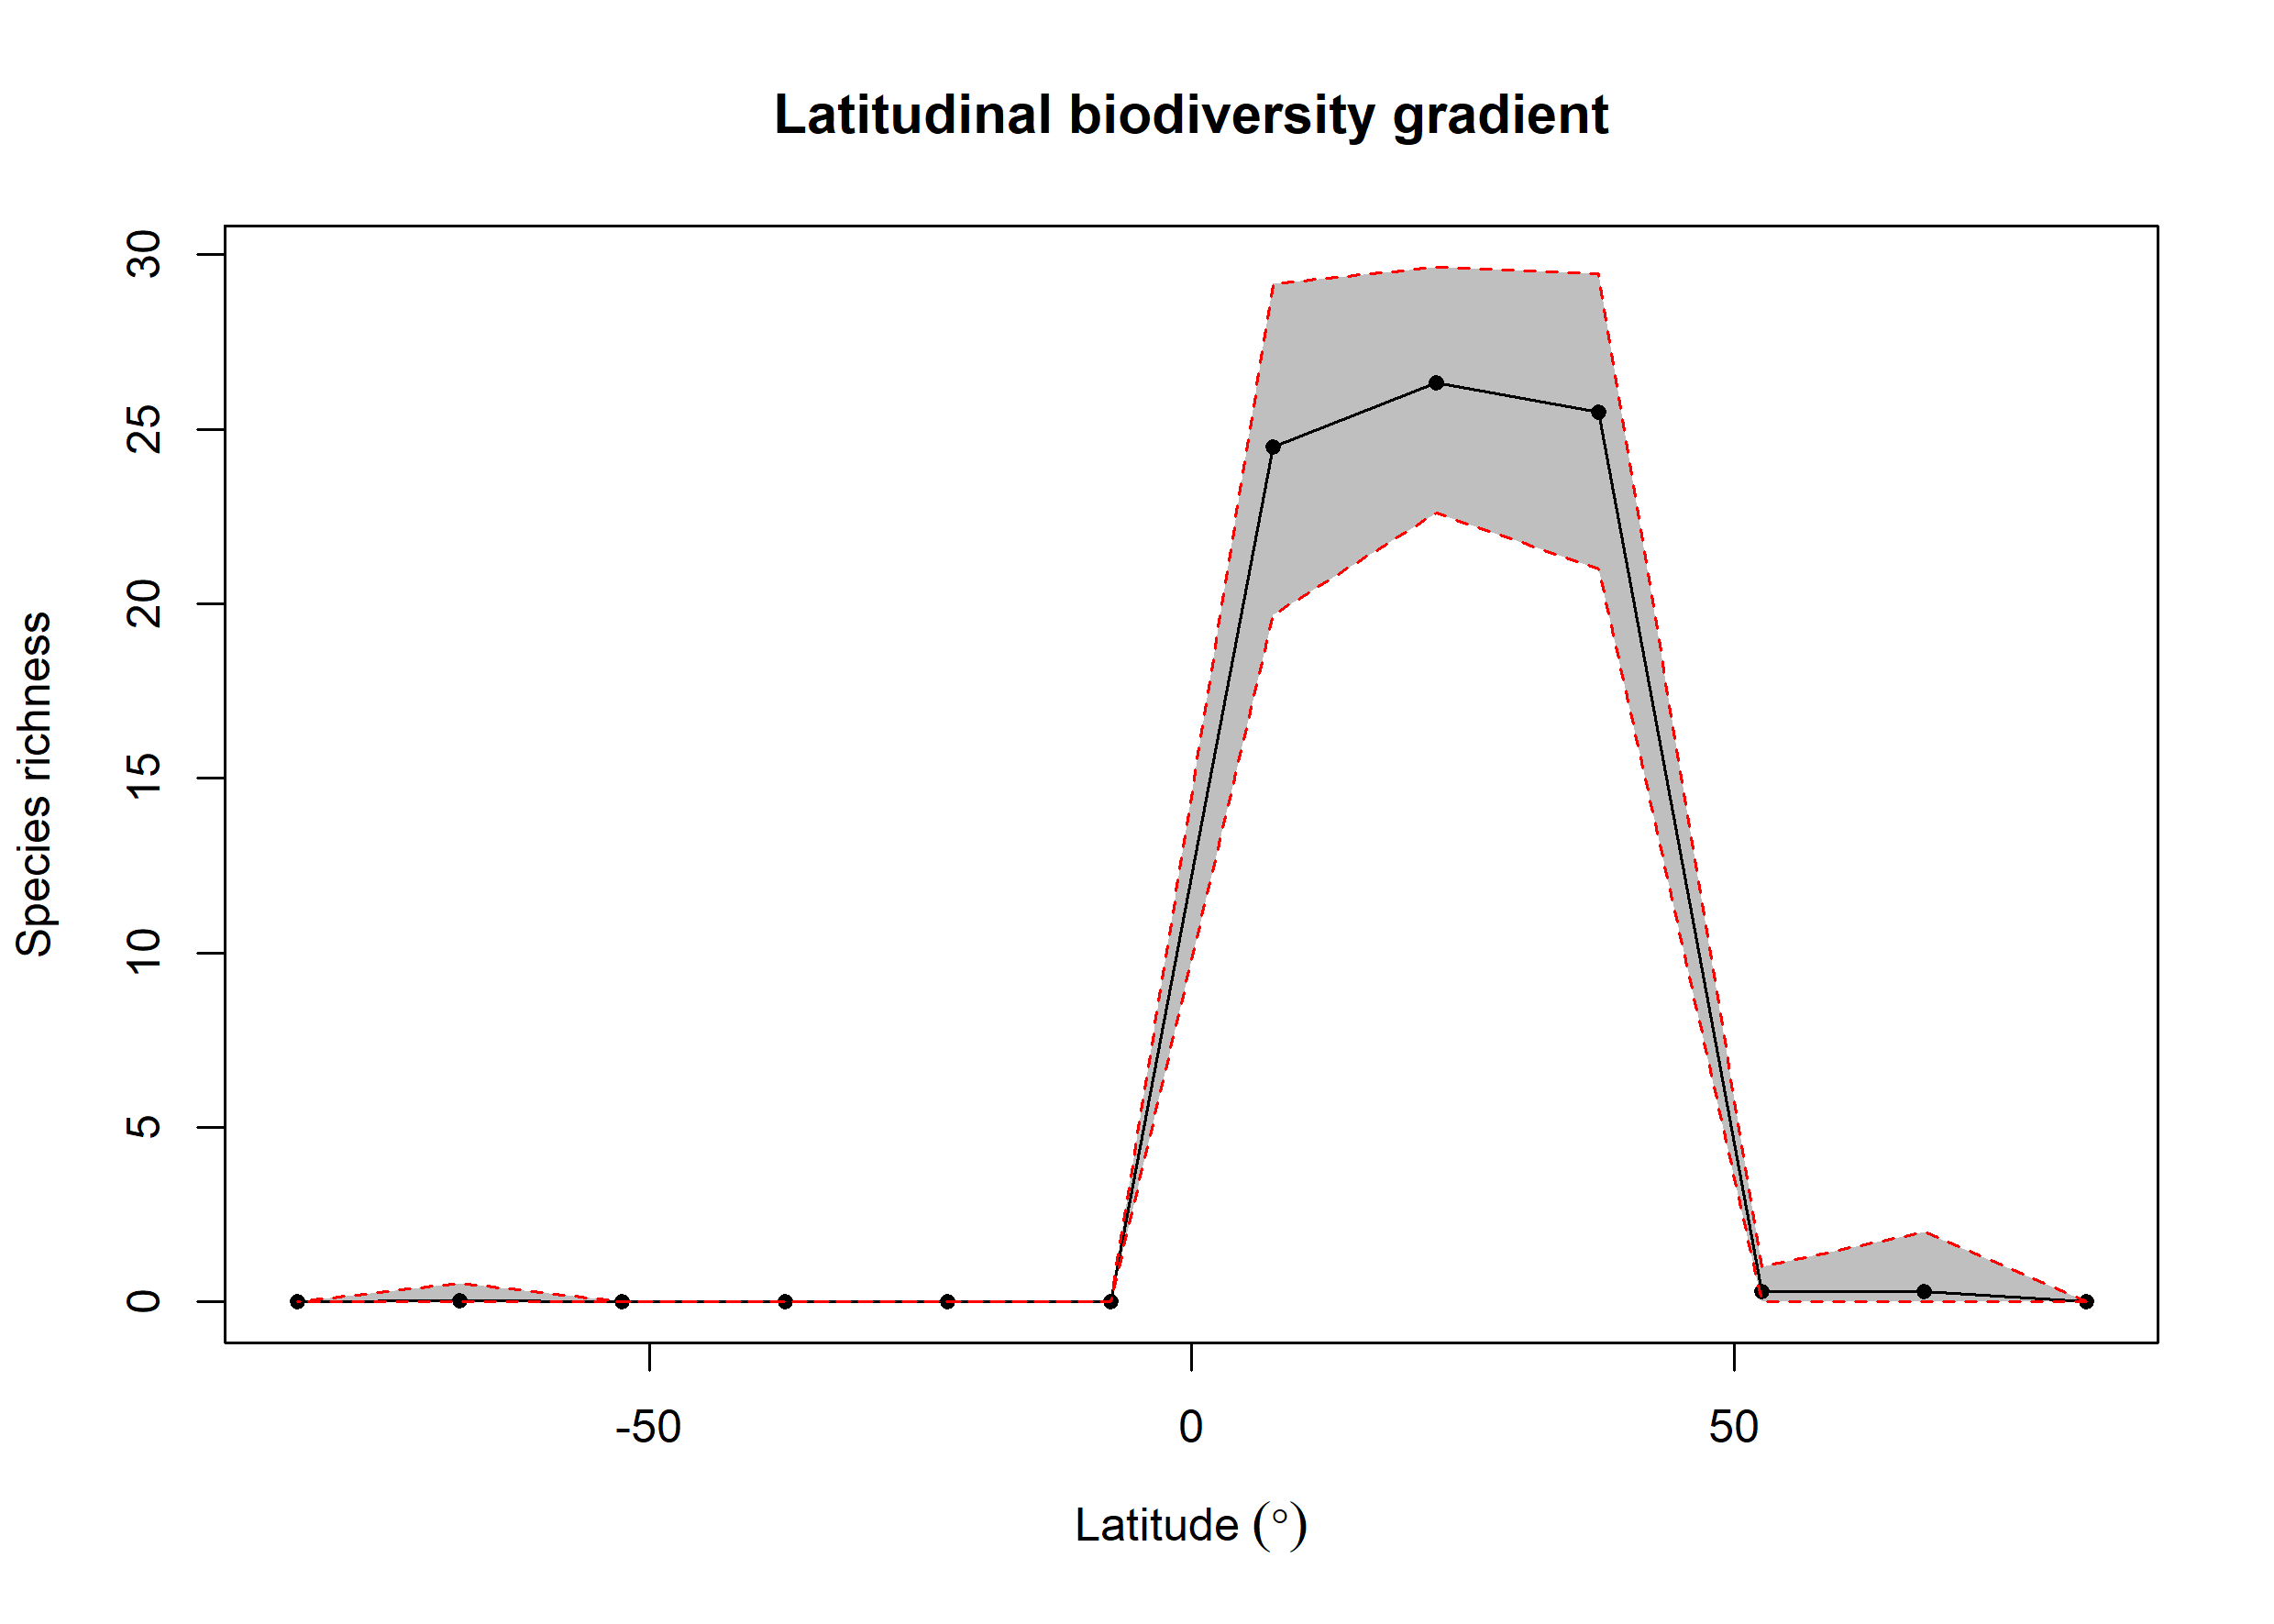

The data file committed next to this chart (first rows):
bin, max, min, mid, hemisphere, mean_richness, CI.Lower, CI.Upper
1, 90, 75, 82.5, N, 0.02, 0, 0
2, 75, 60, 67.5, N, 0.31, 0, 2
3, 60, 45, 52.5, N, 0.31, 0, 1
4, 45, 30, 37.5, N, 25.49, 20.99, 29.47
5, 30, 15, 22.5, N, 26.33, 22.59, 29.65
6, 15, 0, 7.5, N, 24.49, 19.69, 29.18
7, 0, -15, -7.5, S, NA, NA, NA
8, -15, -30, -22.5, S, NA, NA, NA
9, -30, -45, -37.5, S, NA, NA, NA
10, -45, -60, -52.5, S, NA, NA, NA
11, -60, -75, -67.5, S, 0.03, 0, 0.525
12, -75, -90, -82.5, S, NA, NA, NA
